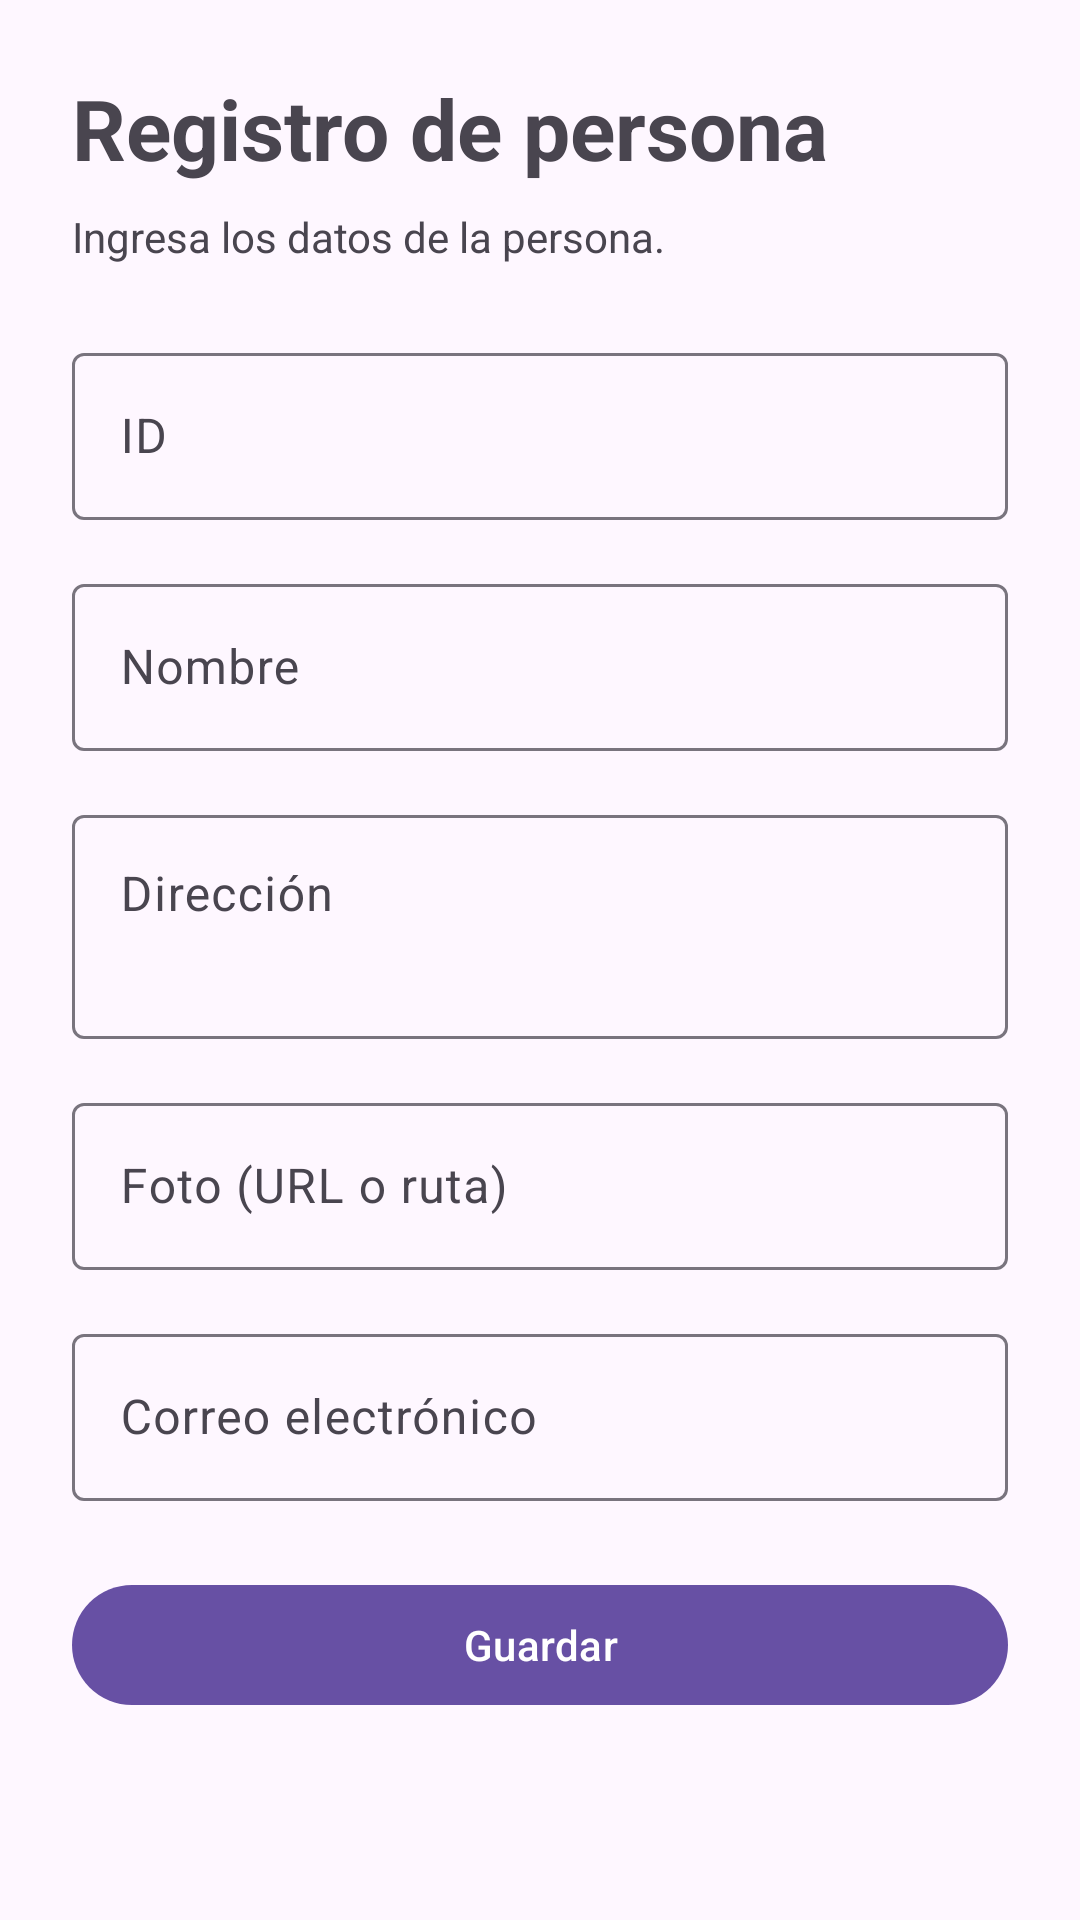

Android layout source for this screen:
<!-- AndroidManifest.xml: application theme Theme.APPUcenmPM01 -->
<!-- res/layout/activity_main.xml -->
<?xml version="1.0" encoding="utf-8"?>
<ScrollView xmlns:android="http://schemas.android.com/apk/res/android"
    xmlns:app="http://schemas.android.com/apk/res-auto"
    xmlns:tools="http://schemas.android.com/tools"
    android:id="@+id/main"
    android:layout_width="match_parent"
    android:layout_height="match_parent"
    android:fillViewport="true"
    tools:context=".MainActivity">

    <LinearLayout
        android:layout_width="match_parent"
        android:layout_height="wrap_content"
        android:orientation="vertical"
        android:padding="24dp">

        <TextView
            android:layout_width="match_parent"
            android:layout_height="wrap_content"
            android:text="@string/form_title"
            android:textSize="28sp"
            android:textStyle="bold" />

        <TextView
            android:layout_width="match_parent"
            android:layout_height="wrap_content"
            android:layout_marginTop="8dp"
            android:text="@string/form_subtitle"
            android:textColor="?android:attr/textColorSecondary"
            android:textSize="14sp" />

        <com.google.android.material.textfield.TextInputLayout
            style="@style/Widget.Material3.TextInputLayout.OutlinedBox"
            android:layout_width="match_parent"
            android:layout_height="wrap_content"
            android:layout_marginTop="24dp"
            android:hint="@string/person_id">

            <com.google.android.material.textfield.TextInputEditText
                android:id="@+id/input_id"
                android:layout_width="match_parent"
                android:layout_height="wrap_content"
                android:inputType="number" />
        </com.google.android.material.textfield.TextInputLayout>

        <com.google.android.material.textfield.TextInputLayout
            style="@style/Widget.Material3.TextInputLayout.OutlinedBox"
            android:layout_width="match_parent"
            android:layout_height="wrap_content"
            android:layout_marginTop="16dp"
            android:hint="@string/person_name">

            <com.google.android.material.textfield.TextInputEditText
                android:id="@+id/input_nombre"
                android:layout_width="match_parent"
                android:layout_height="wrap_content"
                android:inputType="textCapWords" />
        </com.google.android.material.textfield.TextInputLayout>

        <com.google.android.material.textfield.TextInputLayout
            style="@style/Widget.Material3.TextInputLayout.OutlinedBox"
            android:layout_width="match_parent"
            android:layout_height="wrap_content"
            android:layout_marginTop="16dp"
            android:hint="@string/person_address">

            <com.google.android.material.textfield.TextInputEditText
                android:id="@+id/input_direccion"
                android:layout_width="match_parent"
                android:layout_height="wrap_content"
                android:gravity="top|start"
                android:inputType="textPostalAddress|textMultiLine"
                android:minLines="2" />
        </com.google.android.material.textfield.TextInputLayout>

        <com.google.android.material.textfield.TextInputLayout
            style="@style/Widget.Material3.TextInputLayout.OutlinedBox"
            android:layout_width="match_parent"
            android:layout_height="wrap_content"
            android:layout_marginTop="16dp"
            android:hint="@string/person_photo">

            <com.google.android.material.textfield.TextInputEditText
                android:id="@+id/input_foto"
                android:layout_width="match_parent"
                android:layout_height="wrap_content"
                android:inputType="textUri" />
        </com.google.android.material.textfield.TextInputLayout>

        <com.google.android.material.textfield.TextInputLayout
            style="@style/Widget.Material3.TextInputLayout.OutlinedBox"
            android:layout_width="match_parent"
            android:layout_height="wrap_content"
            android:layout_marginTop="16dp"
            android:hint="@string/person_email">

            <com.google.android.material.textfield.TextInputEditText
                android:id="@+id/input_correo"
                android:layout_width="match_parent"
                android:layout_height="wrap_content"
                android:inputType="textEmailAddress" />
        </com.google.android.material.textfield.TextInputLayout>

        <com.google.android.material.button.MaterialButton
            android:id="@+id/button_guardar"
            android:layout_width="match_parent"
            android:layout_height="wrap_content"
            android:layout_marginTop="24dp"
            android:text="@string/save" />

    </LinearLayout>
</ScrollView>
<!-- resources referenced by this layout -->
<resources>
  <string name="form_subtitle">Ingresa los datos de la persona.</string>
  <string name="form_title">Registro de persona</string>
  <string name="person_address">Dirección</string>
  <string name="person_email">Correo electrónico</string>
  <string name="person_id">ID</string>
  <string name="person_name">Nombre</string>
  <string name="person_photo">Foto (URL o ruta)</string>
  <string name="save">Guardar</string>
  <style name="Theme.APPUcenmPM01" parent="Base.Theme.APPUcenmPM01" />
  <style name="Base.Theme.APPUcenmPM01" parent="Theme.Material3.DayNight.NoActionBar">
          
          
      </style>
</resources>
